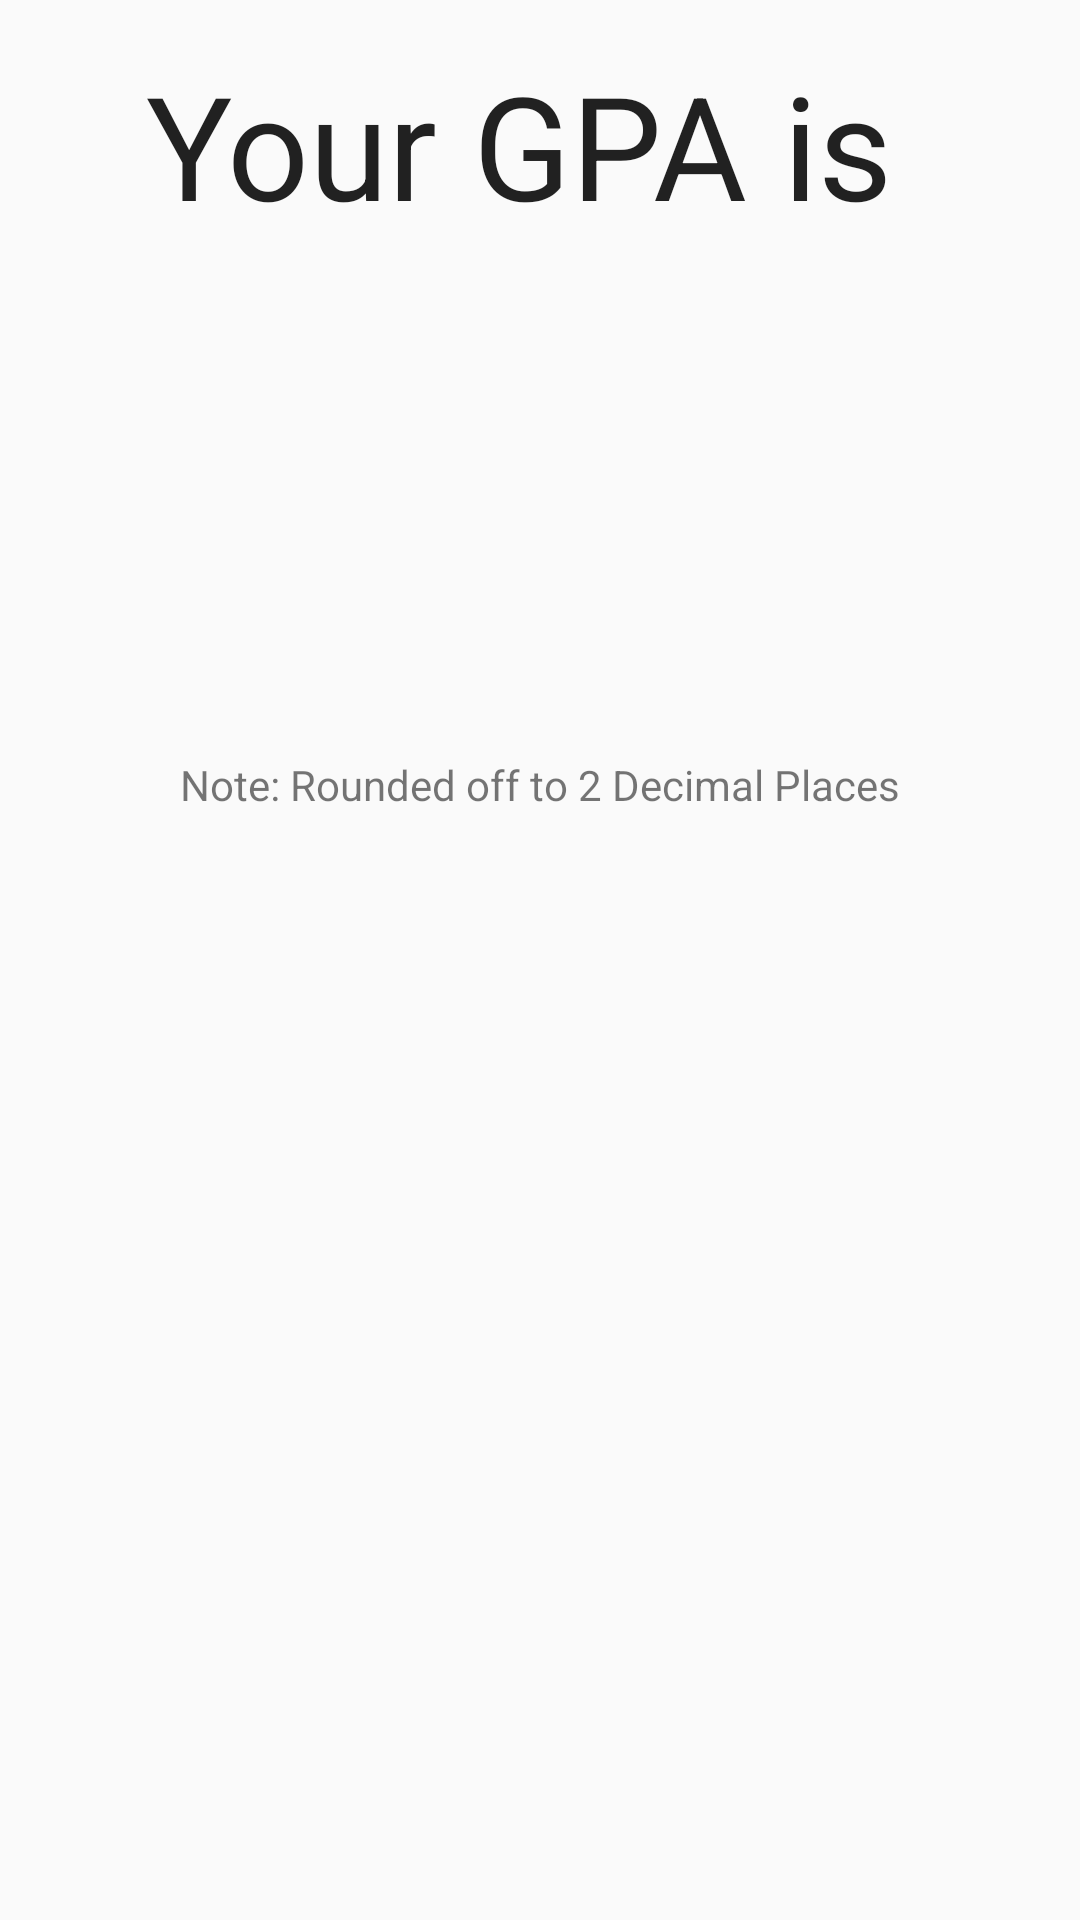

Layout XML and referenced resources for this Android screen:
<!-- AndroidManifest.xml: application theme AppTheme -->
<!-- res/layout/activity_gpa.xml -->
<?xml version="1.0" encoding="utf-8"?>
<androidx.constraintlayout.widget.ConstraintLayout xmlns:android="http://schemas.android.com/apk/res/android"
    xmlns:app="http://schemas.android.com/apk/res-auto"
    xmlns:tools="http://schemas.android.com/tools"
    android:layout_width="match_parent"
    android:layout_height="match_parent"
    tools:context="wind07.gpacalculator.GPA">

    <TextView
        android:id="@+id/lblMessage"
        android:layout_width="263dp"
        android:layout_height="63dp"
        android:layout_marginLeft="8dp"
        android:layout_marginTop="16dp"
        android:layout_marginRight="8dp"
        android:text="Your GPA is"
        android:textAppearance="@android:style/TextAppearance.Material"
        android:textSize="48sp"
        app:layout_constraintLeft_toLeftOf="parent"
        app:layout_constraintRight_toRightOf="parent"
        app:layout_constraintTop_toTopOf="parent" />

    <TextView
        android:id="@+id/lblGPA"
        android:layout_width="212dp"
        android:layout_height="88dp"
        android:layout_marginTop="26dp"
        android:textAlignment="center"
        android:textColor="@android:color/holo_red_dark"
        android:textSize="48sp"
        android:textStyle="bold"
        app:layout_constraintLeft_toLeftOf="parent"
        app:layout_constraintRight_toRightOf="parent"
        app:layout_constraintTop_toBottomOf="@+id/lblMessage" />

    <TextView
        android:id="@+id/lblMessage2"
        android:layout_width="wrap_content"
        android:layout_height="wrap_content"
        android:layout_marginLeft="40dp"
        android:text="Note: Rounded off to 2 Decimal Places"
        app:layout_constraintLeft_toLeftOf="parent"
        android:layout_marginRight="40dp"
        app:layout_constraintRight_toRightOf="parent"
        app:layout_constraintTop_toTopOf="parent"
        android:layout_marginTop="252dp" />

</androidx.constraintlayout.widget.ConstraintLayout>
<!-- resources referenced by this layout -->
<resources>
  <style name="AppTheme" parent="Theme.AppCompat.DayNight">
          
      </style>
</resources>
